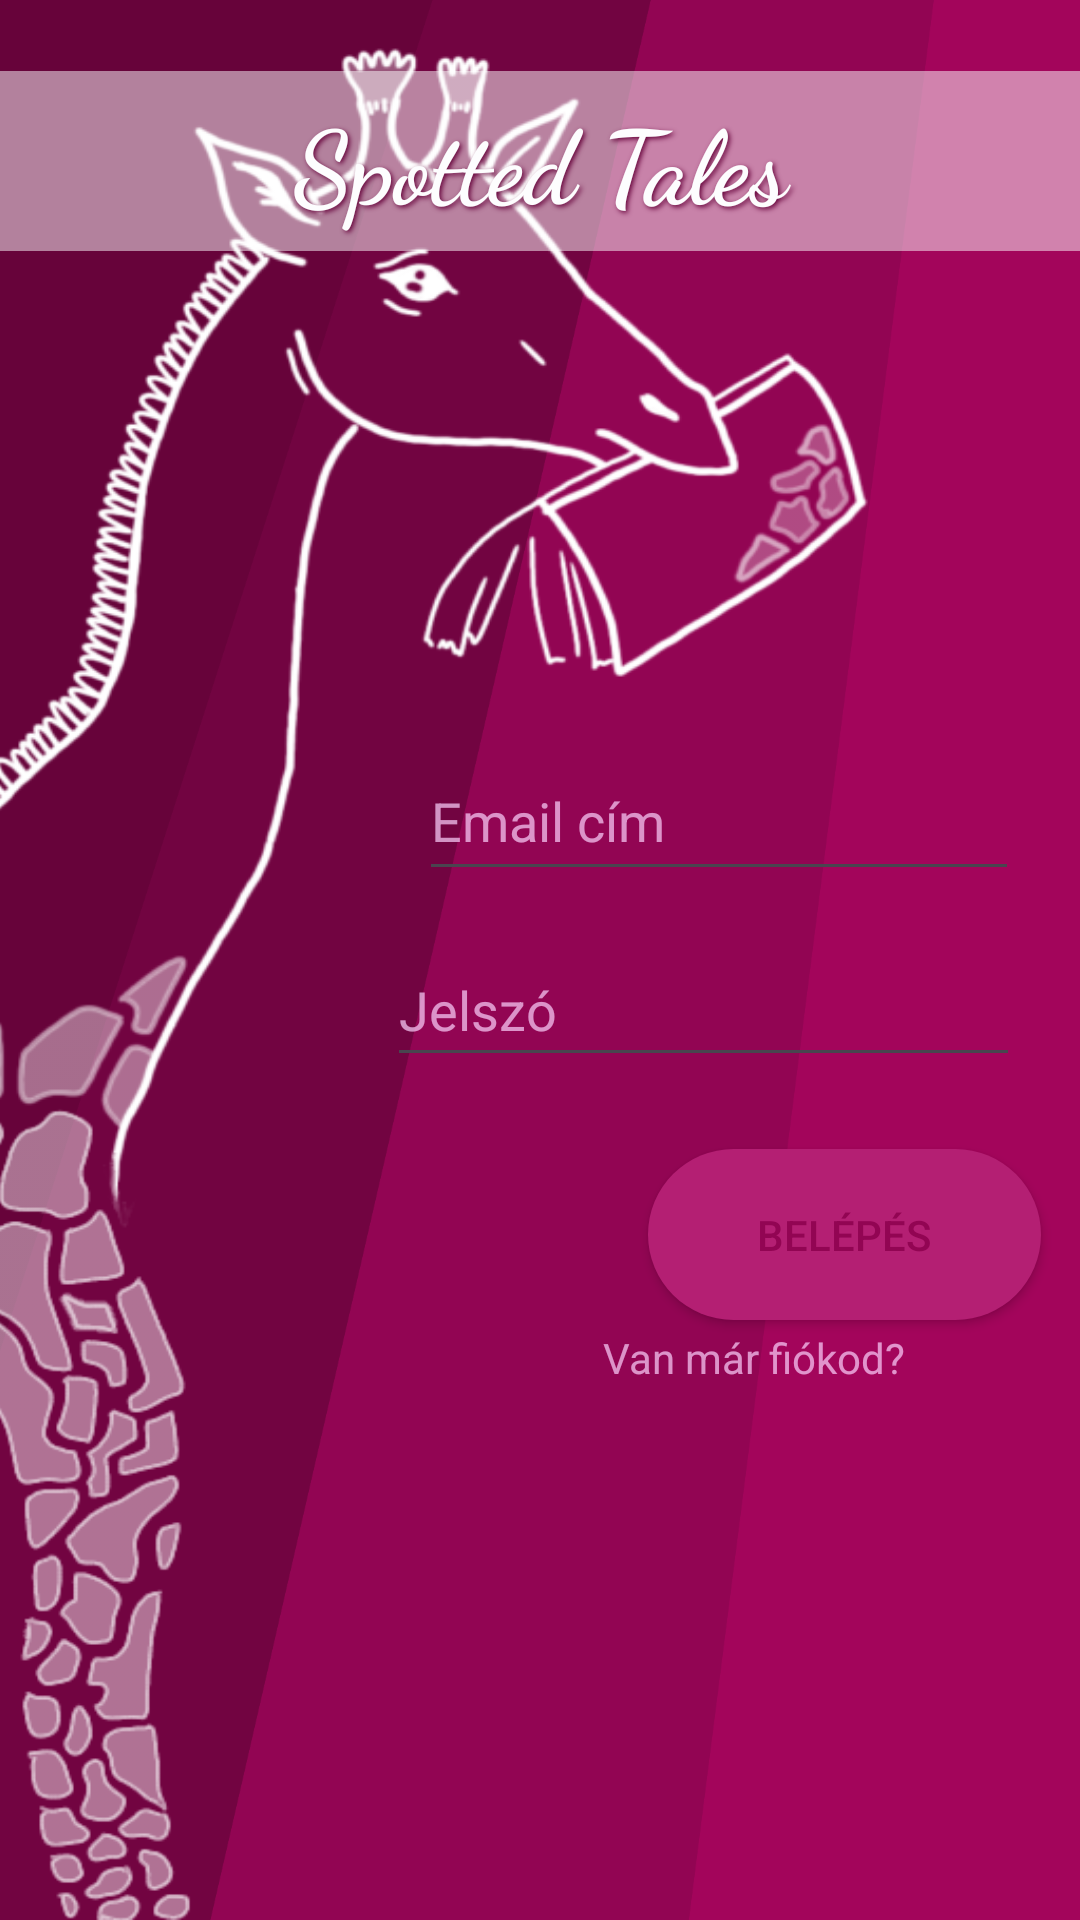

Here is an Android app screen rendered from its layout file. Give the layout XML and the strings, colors and styles it references.
<!-- AndroidManifest.xml: application theme Theme.STv2 -->
<!-- res/layout/activity_main.xml -->
<?xml version="1.0" encoding="utf-8"?>
<androidx.constraintlayout.widget.ConstraintLayout xmlns:android="http://schemas.android.com/apk/res/android"
    xmlns:app="http://schemas.android.com/apk/res-auto"
    xmlns:tools="http://schemas.android.com/tools"
    android:id="@+id/main"
    android:layout_width="match_parent"
    android:layout_height="match_parent"
    android:background="@drawable/background"
    tools:context=".MainActivity">


    <EditText
        android:id="@+id/loginemail"
        android:layout_width="200dp"
        android:layout_height="50dp"
        android:hint="Email cím"

        android:inputType="text"
        android:textColor="@color/white"
        android:textColorHint="@color/lightbordo"
        app:layout_constraintBottom_toTopOf="@+id/loginpassword"
        app:layout_constraintEnd_toEndOf="parent"
        app:layout_constraintHorizontal_bias="0.872"
        app:layout_constraintStart_toStartOf="parent"
        app:layout_constraintTop_toTopOf="parent"
        app:layout_constraintVertical_bias="0.946" />

    <EditText
        android:id="@+id/loginpassword"
        android:layout_width="211dp"
        android:layout_height="48dp"
        android:layout_marginBottom="24dp"

        android:hint="Jelszó"
        android:inputType="textPassword"
        android:textColor="@color/white"
        android:textColorHint="@color/lightbordo"
        app:layout_constraintBottom_toTopOf="@+id/loginbutton"
        app:layout_constraintEnd_toEndOf="parent"
        app:layout_constraintHorizontal_bias="0.865"
        app:layout_constraintStart_toStartOf="parent"
        tools:ignore="MissingConstraints" />

    <androidx.appcompat.widget.AppCompatButton
        android:id="@+id/loginbutton"
        android:layout_width="131dp"
        android:layout_height="57dp"
        android:layout_marginStart="216dp"
        android:layout_marginBottom="200dp"
        android:background="@drawable/rounded_button"
        android:radius="40dp"
        android:text="Belépés"
        android:textColor="#920553"
        app:layout_constraintBottom_toBottomOf="parent"
        app:layout_constraintStart_toStartOf="parent" />

    <TextView
        android:id="@+id/registtologin"
        android:layout_width="151dp"
        android:layout_height="25dp"
        android:clickable="true"
        android:focusable="true"
        android:gravity="center"
        android:text="Van már fiókod?"
        android:textColor="@color/lightbordo"
        app:layout_constraintBottom_toBottomOf="parent"
        app:layout_constraintEnd_toEndOf="parent"
        app:layout_constraintHorizontal_bias="0.842"
        app:layout_constraintStart_toStartOf="parent"
        app:layout_constraintTop_toBottomOf="@+id/loginbutton"
        app:layout_constraintVertical_bias="0.0" />


    <ImageView
        android:id="@+id/giraffestart"
        android:layout_width="392dp"
        android:layout_height="629dp"
        android:layout_marginStart="-150dp"
        android:clickable="false"
        android:focusable="false"
        android:scaleType="fitXY"
        app:layout_constraintBottom_toBottomOf="parent"
        app:layout_constraintEnd_toEndOf="parent"
        app:layout_constraintHorizontal_bias="0.431"
        app:layout_constraintStart_toStartOf="parent"
        app:layout_constraintTop_toTopOf="parent"
        app:layout_constraintVertical_bias="1.0"
        app:srcCompat="@drawable/mediumgiraffe"
        tools:ignore="MissingConstraints" />

    <TextView
        android:id="@+id/welcome"
        android:layout_width="match_parent"
        android:layout_height="60dp"
        android:background="#80FFFFFF"

        android:fontFamily="cursive"
        android:gravity="center"
        android:shadowColor="#66033B"
        android:shadowDx="2"
        android:shadowDy="2"
        android:shadowRadius="4"
        android:text="Spotted Tales"
        android:textColor="#FDFDFE"
        android:textSize="34sp"
        android:textStyle="bold"
        app:layout_constraintBottom_toBottomOf="parent"
        app:layout_constraintEnd_toEndOf="parent"
        app:layout_constraintHorizontal_bias="0.0"
        app:layout_constraintStart_toStartOf="parent"
        app:layout_constraintTop_toTopOf="parent"
        app:layout_constraintVertical_bias="0.041" />
</androidx.constraintlayout.widget.ConstraintLayout>
<!-- resources referenced by this layout -->
<resources>
  <color name="lightbordo">#B0FED5FF</color>
  <color name="white">#FFFFFFFF</color>
  <!-- drawable background: png bitmap (drawable, 42426 bytes) -->
  <!-- drawable mediumgiraffe: png bitmap (drawable, 120676 bytes) -->
  <!-- drawable rounded_button (drawable) -->
  <shape xmlns:android="http://schemas.android.com/apk/res/android"
      android:shape="rectangle">
      <solid android:color="@color/white" />
      <corners android:radius="40dp" />
      <solid android:color="#b41f73" />
  </shape>
  <style name="Theme.STv2" parent="Base.Theme.STv2" />
  <style name="Base.Theme.STv2" parent="Theme.Material3.DayNight.NoActionBar">
          
          
      </style>
</resources>
